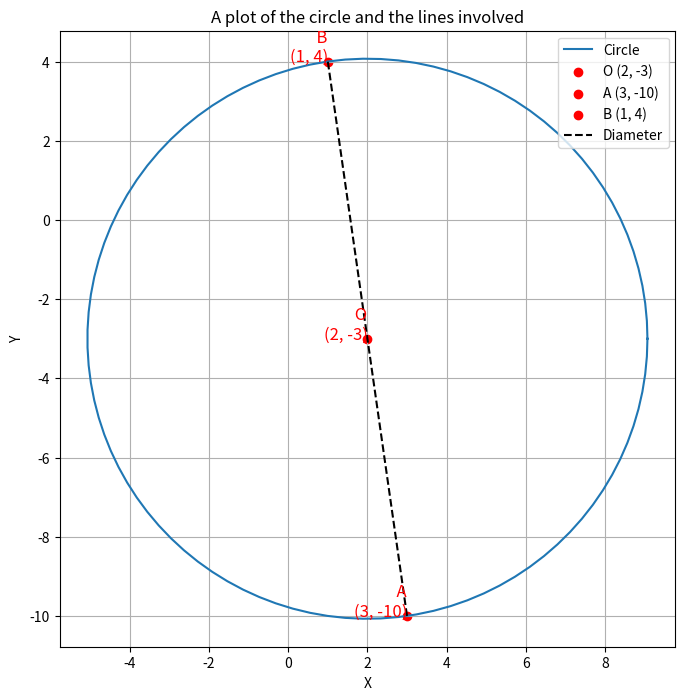

Write Python code to recreate this figure.
import matplotlib.pyplot as plt
import numpy as np

# Given data
center = (2, -3)
A = (3, -10)
B = (1, 4)

# Calculate the radius using the distance formula
def distance(p1, p2):
    return np.sqrt((p1[0] - p2[0])**2 + (p1[1] - p2[1])**2)
    
radius = distance(center, A) #Using radius as a variable eliminates having to enter the value of the radius, sqrt(50).

#Plot Circle
theta = np.linspace(0, 2 * np.pi, 100)
x_circle = center[0] + radius * np.cos(theta)
y_circle = center[1] + radius * np.sin(theta)

plt.figure(figsize=(8, 8))
plt.plot(x_circle, y_circle, label='Circle')  

# Plot Points
plt.scatter(*center, color='red', label='O (2, -3)')
plt.scatter(*A, color='red', label='A (3, -10)')
plt.scatter(*B, color='red', label='B (1, 4)')

# Mark the diameter
plt.plot([A[0], B[0]], [A[1], B[1]], 'k--', label='Diameter')

# Coordinates
plt.text(center[0], center[1], f' O\n{center}', fontsize=12, ha='right', color='red')
plt.text(A[0], A[1], f'  A\n{A}', fontsize=12, ha='right', color='red')
plt.text(B[0], B[1], f'  B\n{B}', fontsize=12, ha='right', color='red')

# Setting labels and title
plt.xlabel('X')
plt.ylabel('Y')
plt.title('A plot of the circle and the lines involved')
plt.legend()
plt.grid(True)
plt.gca().set_aspect('equal')  # Equal scaling for x and y axes

# Show the plot
plt.show()

